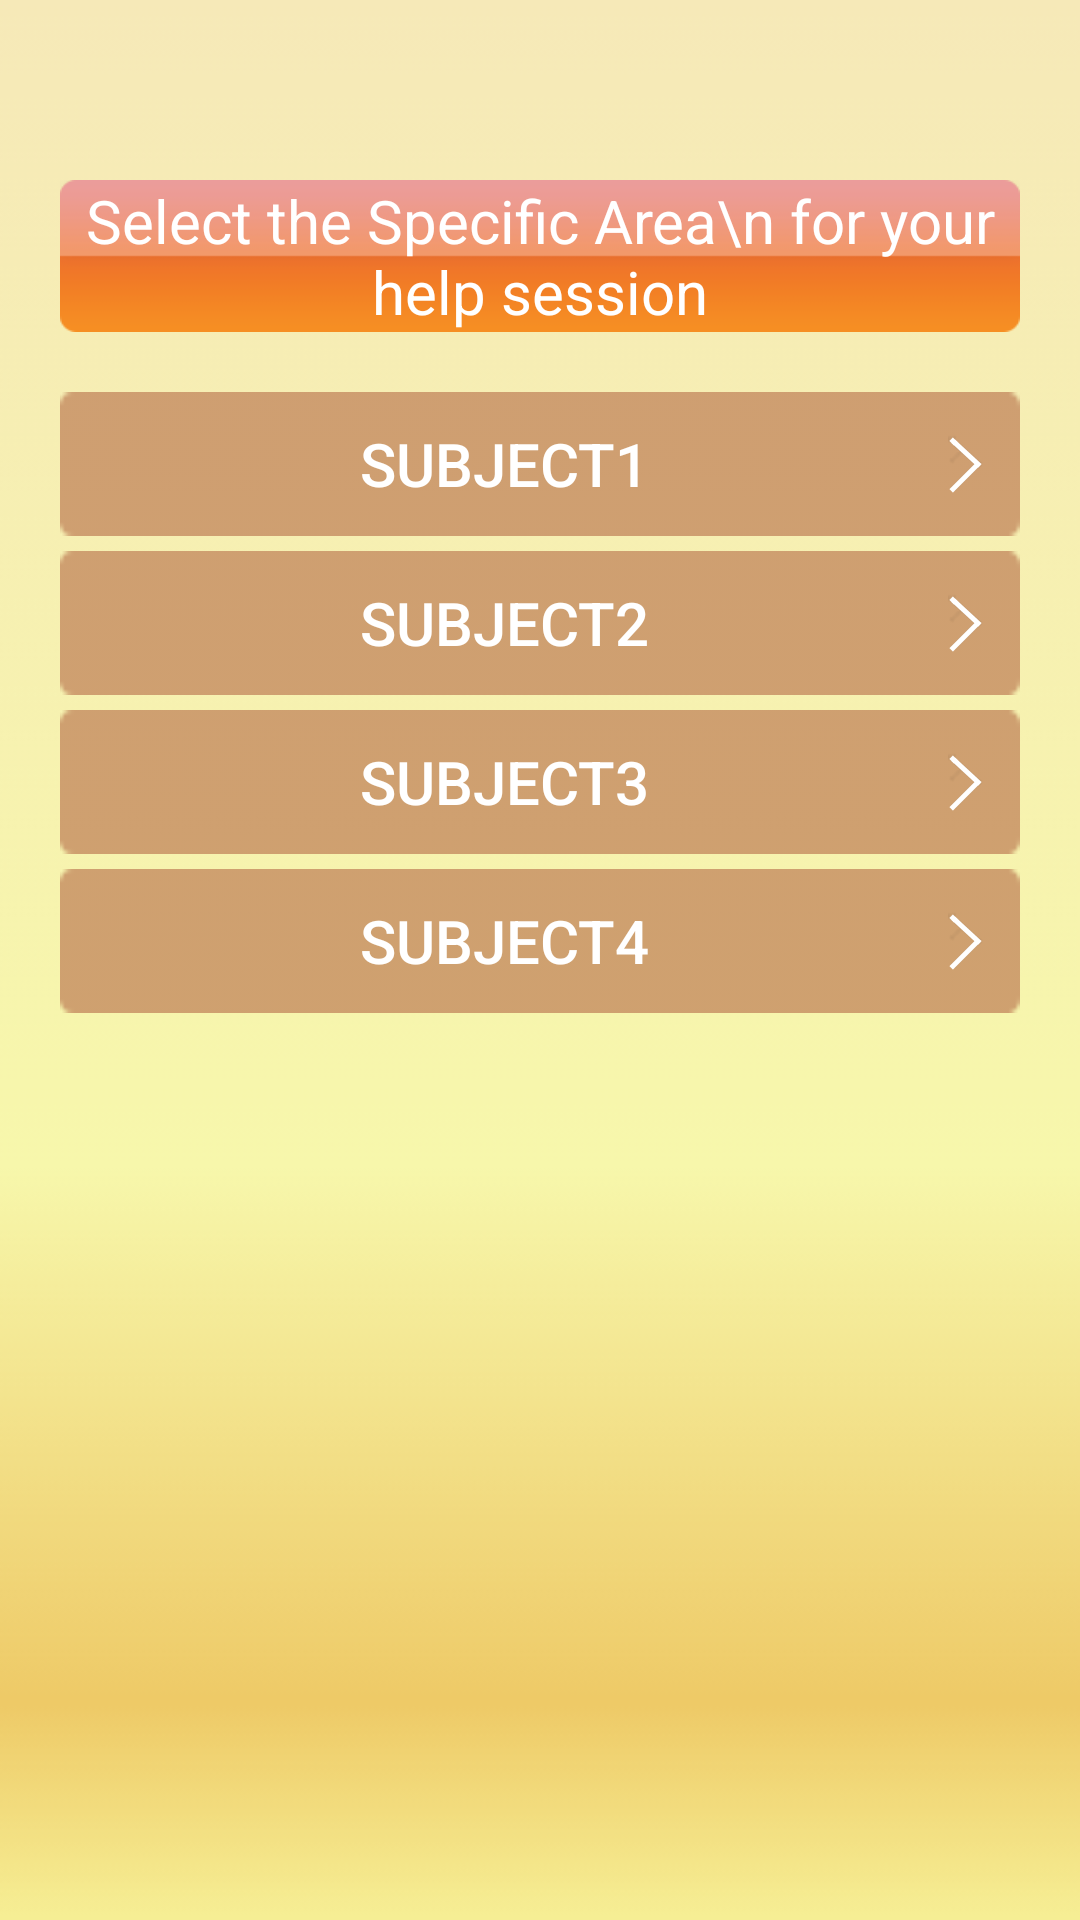

Layout XML and referenced resources for this Android screen:
<!-- AndroidManifest.xml: application theme AppTheme -->
<!-- res/layout/subjectchoicescreen.xml -->
<?xml version="1.0" encoding="utf-8"?>

<RelativeLayout xmlns:android="http://schemas.android.com/apk/res/android"
    android:layout_width="match_parent"
    
    android:background="@drawable/bgyellow"
    android:layout_height="match_parent"
    android:paddingTop="40dp">

    <TextView
        android:layout_width="fill_parent"
        android:layout_height="wrap_content"
        android:layout_alignParentTop="true"
        android:layout_centerHorizontal="true"
        android:textColor="#FFFFFFFF"
        android:text="Select the Specific Area\n for your help session"
        android:gravity="center"
        android:textSize="20dp"
        android:layout_margin="20dp"
        android:background="@drawable/subjecttextbg1"
        android:id="@+id/criteriastring1"/>
    <LinearLayout
        android:layout_marginLeft="20dp"
        android:layout_marginRight="20dp"
        android:layout_below="@+id/criteriastring1"
        android:layout_width="match_parent"
        android:layout_height="wrap_content"
        android:orientation="vertical">
        <Button
            android:layout_height="wrap_content"
            android:layout_marginBottom="5dp"
            android:layout_width="match_parent"
            android:textColor="#FFFFFFFF"
            android:drawableRight="@drawable/rightwhitearrow"
            android:textSize="20dp"
            android:background="@drawable/subjectbutton2"
            android:text="subject1"
            android:id="@+id/subject1"
            />
        <Button
            android:layout_height="wrap_content"
            android:layout_width="match_parent"
            android:textSize="20dp"
            android:layout_marginBottom="5dp"
            android:text="subject2"
            android:id="@+id/subject2"
             android:drawableRight="@drawable/rightwhitearrow"
android:textColor="#FFFFFFFF"
            android:background="@drawable/subjectbutton2"            />
        <Button
            android:layout_height="wrap_content"
            android:layout_width="match_parent"
             android:drawableRight="@drawable/rightwhitearrow"
            android:layout_marginBottom="5dp"
            android:textSize="20dp"
            android:text="subject3"
            android:id="@+id/subject3"
            android:textColor="#FFFFFFFF"
            android:background="@drawable/subjectbutton2"
            />
        <Button
            android:layout_height="wrap_content"
            android:layout_width="match_parent"
            android:textSize="20dp"
            android:layout_marginBottom="5dp"
             android:drawableRight="@drawable/rightwhitearrow"
            android:text="subject4"
            android:textColor="#FFFFFFFF"
            android:background="@drawable/subjectbutton2"
            android:id="@+id/subject4"
            />

        
        
    </LinearLayout>
   

    
</RelativeLayout>
<!-- resources referenced by this layout -->
<resources>
  <!-- drawable bgyellow: png bitmap (drawable-xxhdpi, 7434 bytes) -->
  <!-- drawable rightwhitearrow: png bitmap (drawable-xxhdpi, 1179 bytes) -->
  <!-- drawable subjectbutton2: png bitmap (drawable-xxhdpi, 212 bytes) -->
  <!-- drawable subjecttextbg1: png bitmap (drawable-xxhdpi, 2121 bytes) -->
</resources>
